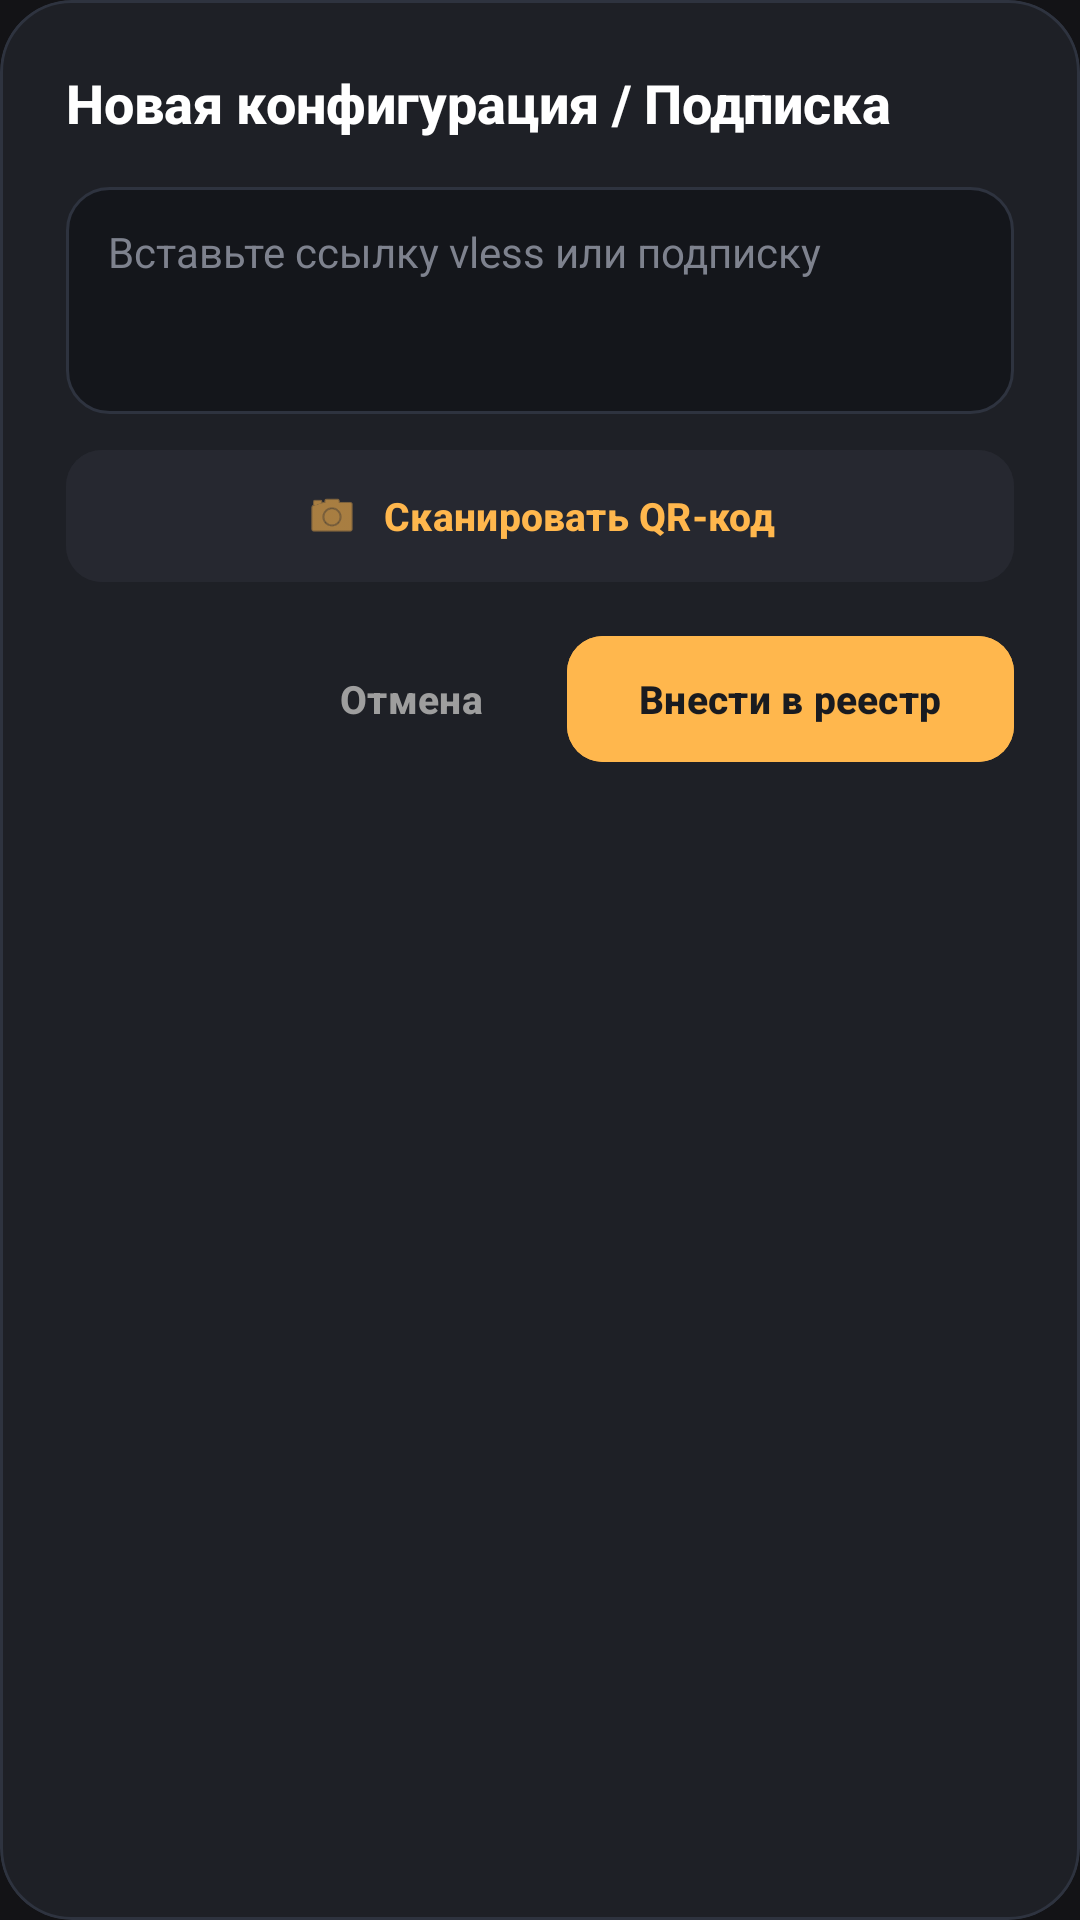

Layout XML and referenced resources for this Android screen:
<!-- AndroidManifest.xml: application theme Theme.AntiGulag -->
<!-- res/layout/dialog_add_profile.xml -->
<?xml version="1.0" encoding="utf-8"?>
<com.google.android.material.card.MaterialCardView xmlns:android="http://schemas.android.com/apk/res/android"
    xmlns:app="http://schemas.android.com/apk/res-auto"
    android:layout_width="match_parent"
    android:layout_height="wrap_content"
    app:cardBackgroundColor="#1E2026"
    app:cardCornerRadius="24dp"
    app:cardElevation="0dp"
    app:strokeColor="#2E333F"
    app:strokeWidth="1dp">

    <LinearLayout
        android:layout_width="match_parent"
        android:layout_height="wrap_content"
        android:orientation="vertical"
        android:padding="22dp">

        <TextView
            android:layout_width="wrap_content"
            android:layout_height="wrap_content"
            android:fontFamily="sans-serif-medium"
            android:text="Новая конфигурация / Подписка"
            android:textColor="#FFFFFF"
            android:textSize="18sp"
            android:textStyle="bold" />

        <EditText
            android:id="@+id/etProfileUrl"
            android:layout_width="match_parent"
            android:layout_height="wrap_content"
            android:layout_marginTop="16dp"
            android:background="@drawable/bg_dialog_input"
            android:gravity="top|start"
            android:hint="Вставьте ссылку vless или подписку"
            android:minLines="3"
            android:paddingHorizontal="14dp"
            android:paddingVertical="12dp"
            android:textColor="#FFFFFF"
            android:textColorHint="#7E828E"
            android:textSize="14sp" />

        <com.google.android.material.button.MaterialButton
            android:id="@+id/btnScanQr"
            style="@style/Widget.Material3.Button.TonalButton"
            android:layout_width="match_parent"
            android:layout_height="44dp"
            android:layout_marginTop="12dp"
            android:backgroundTint="#262830"
            android:insetTop="0dp"
            android:insetBottom="0dp"
            android:text="Сканировать QR-код"
            android:textColor="#FFB74D"
            android:textSize="13sp"
            android:textStyle="bold"
            app:cornerRadius="12dp"
            app:icon="@android:drawable/ic_menu_camera"
            app:iconGravity="textStart"
            app:iconSize="18dp"
            app:iconTint="#FFB74D" />

        <LinearLayout
            android:layout_width="match_parent"
            android:layout_height="wrap_content"
            android:layout_marginTop="18dp"
            android:gravity="end"
            android:orientation="horizontal">

            <com.google.android.material.button.MaterialButton
                android:id="@+id/btnCancelAdd"
                style="@style/Widget.Material3.Button.TextButton"
                android:layout_width="wrap_content"
                android:layout_height="42dp"
                android:layout_marginEnd="8dp"
                android:insetTop="0dp"
                android:insetBottom="0dp"
                android:text="Отмена"
                android:textColor="#9E9E9E"
                android:textSize="13sp"
                android:textStyle="bold" />

            <com.google.android.material.button.MaterialButton
                android:id="@+id/btnConfirmAdd"
                android:layout_width="wrap_content"
                android:layout_height="42dp"
                android:backgroundTint="#FFB74D"
                android:insetTop="0dp"
                android:insetBottom="0dp"
                android:text="Внести в реестр"
                android:textColor="#191B20"
                android:textSize="13sp"
                android:textStyle="bold"
                app:cornerRadius="12dp" />
        </LinearLayout>

    </LinearLayout>
</com.google.android.material.card.MaterialCardView>
<!-- resources referenced by this layout -->
<resources>
  <!-- drawable bg_dialog_input (drawable) -->
  <?xml version="1.0" encoding="utf-8"?>
  <shape xmlns:android="http://schemas.android.com/apk/res/android"
      android:shape="rectangle">
      <solid android:color="#14161B" />
      <corners android:radius="14dp" />
      <stroke
          android:width="1dp"
          android:color="#2E333F" />
  </shape>
  <style name="Theme.AntiGulag" parent="Theme.Material3.Dark.NoActionBar">
          
          <item name="android:statusBarColor">#1A1C20</item>
          <item name="android:navigationBarColor">#131316</item>
          <item name="android:windowBackground">#131316</item>
  
          
          <item name="colorPrimary">#FFB74D</item>
          <item name="colorOnPrimary">#191B20</item>
          <item name="colorSecondary">#FFB74D</item>
          <item name="colorOnSecondary">#191B20</item>
          <item name="colorSecondaryContainer">#2B2E38</item>
          <item name="colorOnSecondaryContainer">#FFB74D</item>
  
          
          <item name="colorSurface">#1E2026</item>
          <item name="colorOnSurface">#FFFFFF</item>
          <item name="colorSurfaceVariant">#242731</item>
          <item name="colorOnSurfaceVariant">#9E9E9E</item>
  
          
          <item name="elevationOverlayEnabled">false</item>
          <item name="elevationOverlayColor">@android:color/transparent</item>
  
          
          <item name="colorOutline">#7A7E8B</item>
          <item name="colorOutlineVariant">#2E333F</item>
  
          
          <item name="materialAlertDialogTheme">@style/ThemeOverlay.AntiGulag.Dialog</item>
          <item name="bottomSheetDialogTheme">@style/ThemeOverlay.AntiGulag.BottomSheet</item>
          <item name="materialSwitchStyle">@style/Widget.AntiGulag.Switch</item>
          <item name="radioButtonStyle">@style/Widget.AntiGulag.RadioButton</item>
      </style>
  <style name="ThemeOverlay.AntiGulag.Dialog" parent="ThemeOverlay.Material3.MaterialAlertDialog">
          <item name="colorSurface">#1E2026</item>
          <item name="colorOnSurface">#FFFFFF</item>
          <item name="elevationOverlayEnabled">false</item>
          <item name="colorPrimary">#FFB74D</item>
          <item name="shapeAppearanceOverlay">@style/ShapeAppearance.AntiGulag.Dialog</item>
      </style>
  <style name="ThemeOverlay.AntiGulag.BottomSheet" parent="ThemeOverlay.Material3.BottomSheetDialog">
          <item name="colorSurface">#191B20</item>
          <item name="colorOnSurface">#FFFFFF</item>
          <item name="elevationOverlayEnabled">false</item>
      </style>
  <style name="Widget.AntiGulag.Switch" parent="Widget.Material3.CompoundButton.MaterialSwitch">
          <item name="thumbTint">@color/selector_switch_thumb</item>
          <item name="trackTint">@color/selector_switch_track</item>
          <item name="thumbIcon">@null</item>
          <item name="thumbIconTint">@android:color/transparent</item>
      </style>
  <style name="Widget.AntiGulag.RadioButton" parent="Widget.Material3.CompoundButton.RadioButton">
          <item name="buttonTint">@color/selector_radio_amber</item>
      </style>
  <style name="ShapeAppearance.AntiGulag.Dialog" parent="">
          <item name="cornerSize">24dp</item>
      </style>
</resources>
